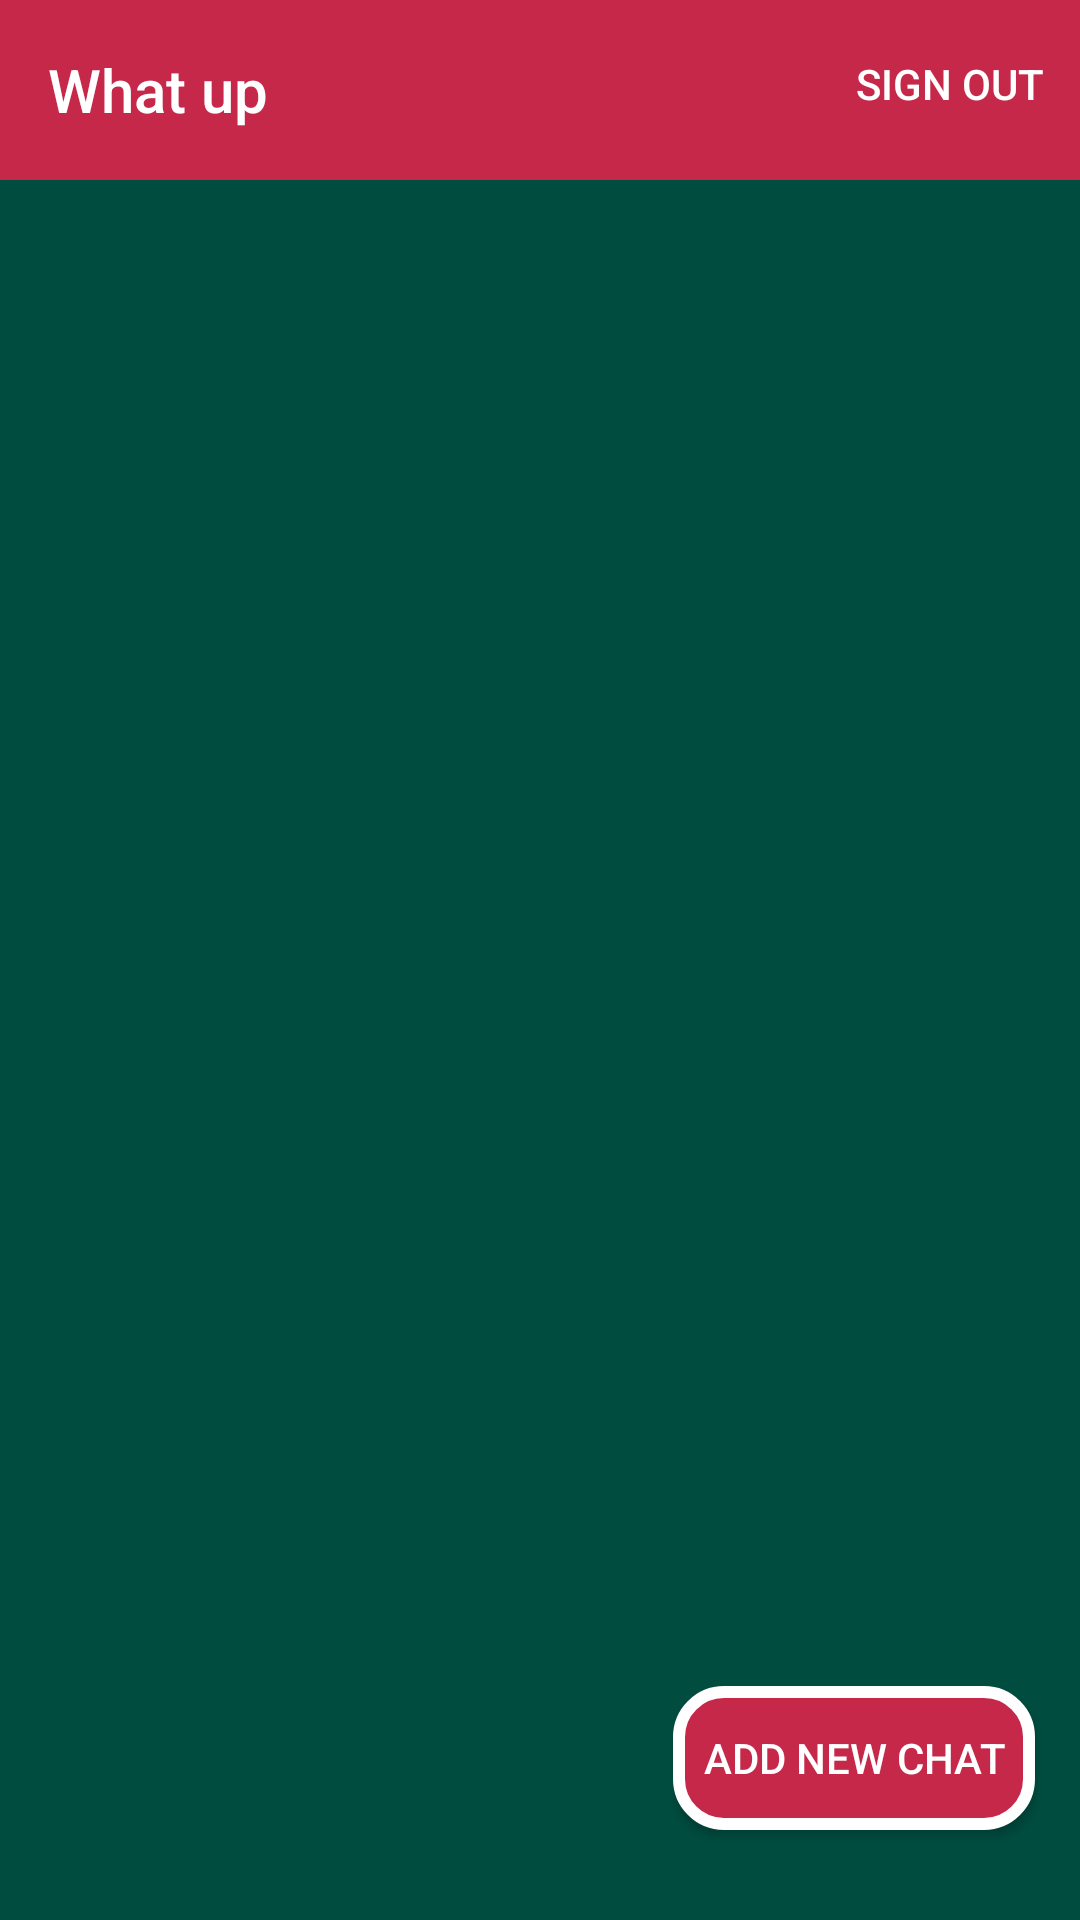

This screen was rendered from an Android layout file. Write that file and the resources it references.
<!-- AndroidManifest.xml: application theme AppTheme -->
<!-- res/layout/activity_main.xml -->
<?xml version="1.0" encoding="utf-8"?>
<androidx.constraintlayout.widget.ConstraintLayout xmlns:android="http://schemas.android.com/apk/res/android"
    xmlns:app="http://schemas.android.com/apk/res-auto"
    xmlns:tools="http://schemas.android.com/tools"
    android:layout_width="match_parent"
    android:background="@color/blackbg"
    android:layout_height="match_parent"
    tools:context=".MainActivity">
    <androidx.appcompat.widget.Toolbar
        android:id="@+id/toolbar"
        android:layout_width="match_parent"
        android:layout_height="60dp"
        app:menu="@menu/main"
        android:background="@color/colorPrimary"
        app:layout_constraintStart_toStartOf="parent"
        app:layout_constraintTop_toTopOf="parent"
        app:title="@string/app_name"
        app:titleTextColor="@color/white" >
    </androidx.appcompat.widget.Toolbar>

    <ScrollView
        android:layout_width="match_parent"
        android:layout_height="0dp"
        app:layout_constraintBottom_toBottomOf="parent"
        app:layout_constraintTop_toBottomOf="@id/toolbar">
    <LinearLayout
        android:orientation="vertical"
        android:id="@+id/allchats"
        android:layout_width="match_parent"
        android:layout_height="match_parent">
    </LinearLayout>
    </ScrollView>
<androidx.appcompat.widget.AppCompatButton
    android:id="@+id/add"
    android:layout_width="wrap_content"
    android:layout_height="wrap_content"
    app:layout_constraintEnd_toEndOf="parent"
    android:padding="10dp"
    android:textColor="@color/white"
    android:layout_marginBottom="30dp"
    android:layout_marginEnd="15dp"
    android:text="Add new Chat"
    app:layout_constraintBottom_toBottomOf="parent"
    android:background="@drawable/button_bg1"
    />


</androidx.constraintlayout.widget.ConstraintLayout>
<!-- resources referenced by this layout -->
<resources>
  <color name="blackbg">#004D40</color>
  <color name="colorPrimary">#C6284A</color>
  <color name="white">#FFFFFFFF</color>
  <!-- drawable button_bg1 (drawable) -->
  <shape xmlns:android="http://schemas.android.com/apk/res/android">
      <stroke
          android:width="4dp"
          android:color="#ffffff" />
  
      <solid android:color="@color/colorPrimaryDark" />
  
      <corners
          android:radius="15dp"
          />
  </shape>
  <string name="app_name">What up</string>
  <style name="AppTheme" parent="Theme.AppCompat.Light.NoActionBar">
          
          <item name="colorPrimary">@color/colorPrimary</item>
          <item name="colorPrimaryDark">@color/colorPrimaryDark</item>
          <item name="colorAccent">@color/colorAccent</item>
          <item name="android:actionMenuTextColor">@color/white</item>
  
          <item name="android:textColorSecondary">@color/white</item>
      </style>
  <color name="colorPrimaryDark">#C6284A</color>
  <color name="colorAccent">#FF03DAC5</color>
</resources>
